Run: headless pygame with SDL's dummy video driver; simulated clock (each Clock.tick advances the game by its frame time, no real sleeping); random seed 0; keys injected as events and as key.get_pressed() state; no mouse input.
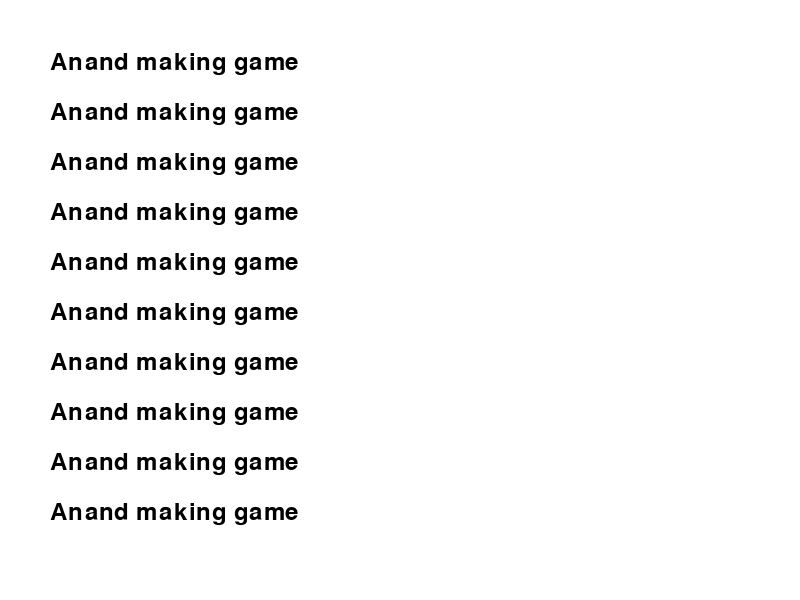
Frame 1 of 4 · flips 1–60 · no input
Frame 2 of 4 · flips 61–180 · tapped SPACE, RETURN · held RIGHT (→), D · screen unchanged from frame 1, image omitted
Frame 3 of 4 · flips 181–300 · held DOWN (↓), S · screen unchanged from frame 2, image omitted
Frame 4 of 4 · flips 301–420 · held LEFT (←), A, UP (↑), W · screen unchanged from frame 3, image omitted

The pygame program that drew these frames:

import pygame
import sys

def display_text_in_fonts(screen, fonts):
    # Define the text and its position
    text = "Anand making game"
    y_pos = 50
    
    # Draw the text using different fonts
    for font_name in fonts:
        font = pygame.font.SysFont(font_name, 36)
        text_surface = font.render(text, True, (0, 0, 0))  # Black color
        screen.blit(text_surface, (50, y_pos))
        y_pos += 50  # Move down for the next font

def main():
    # Initialize Pygame
    pygame.init()
    
    # Set up the display
    screen_width, screen_height = 800, 600
    screen = pygame.display.set_mode((screen_width, screen_height))
    pygame.display.set_caption('Pygame Fonts Display')
    
    # List of 10 font names to display
    fonts = [
        'arial', 'couriernew', 'timesnewroman', 'verdana', 'calibri', 'comic sans ms',
        'georgia', 'impact', 'helvetica', 'trebuchet ms'
    ]
    
    # Main game loop
    running = True
    while running:
        for event in pygame.event.get():
            if event.type == pygame.QUIT:
                pygame.quit()
                sys.exit()
        
        # Clear the screen
        screen.fill((255, 255, 255))  # White background
        
        # Display text in different fonts
        display_text_in_fonts(screen, fonts)
        
        # Update the display
        pygame.display.flip()

if __name__ == "__main__":
    main()
